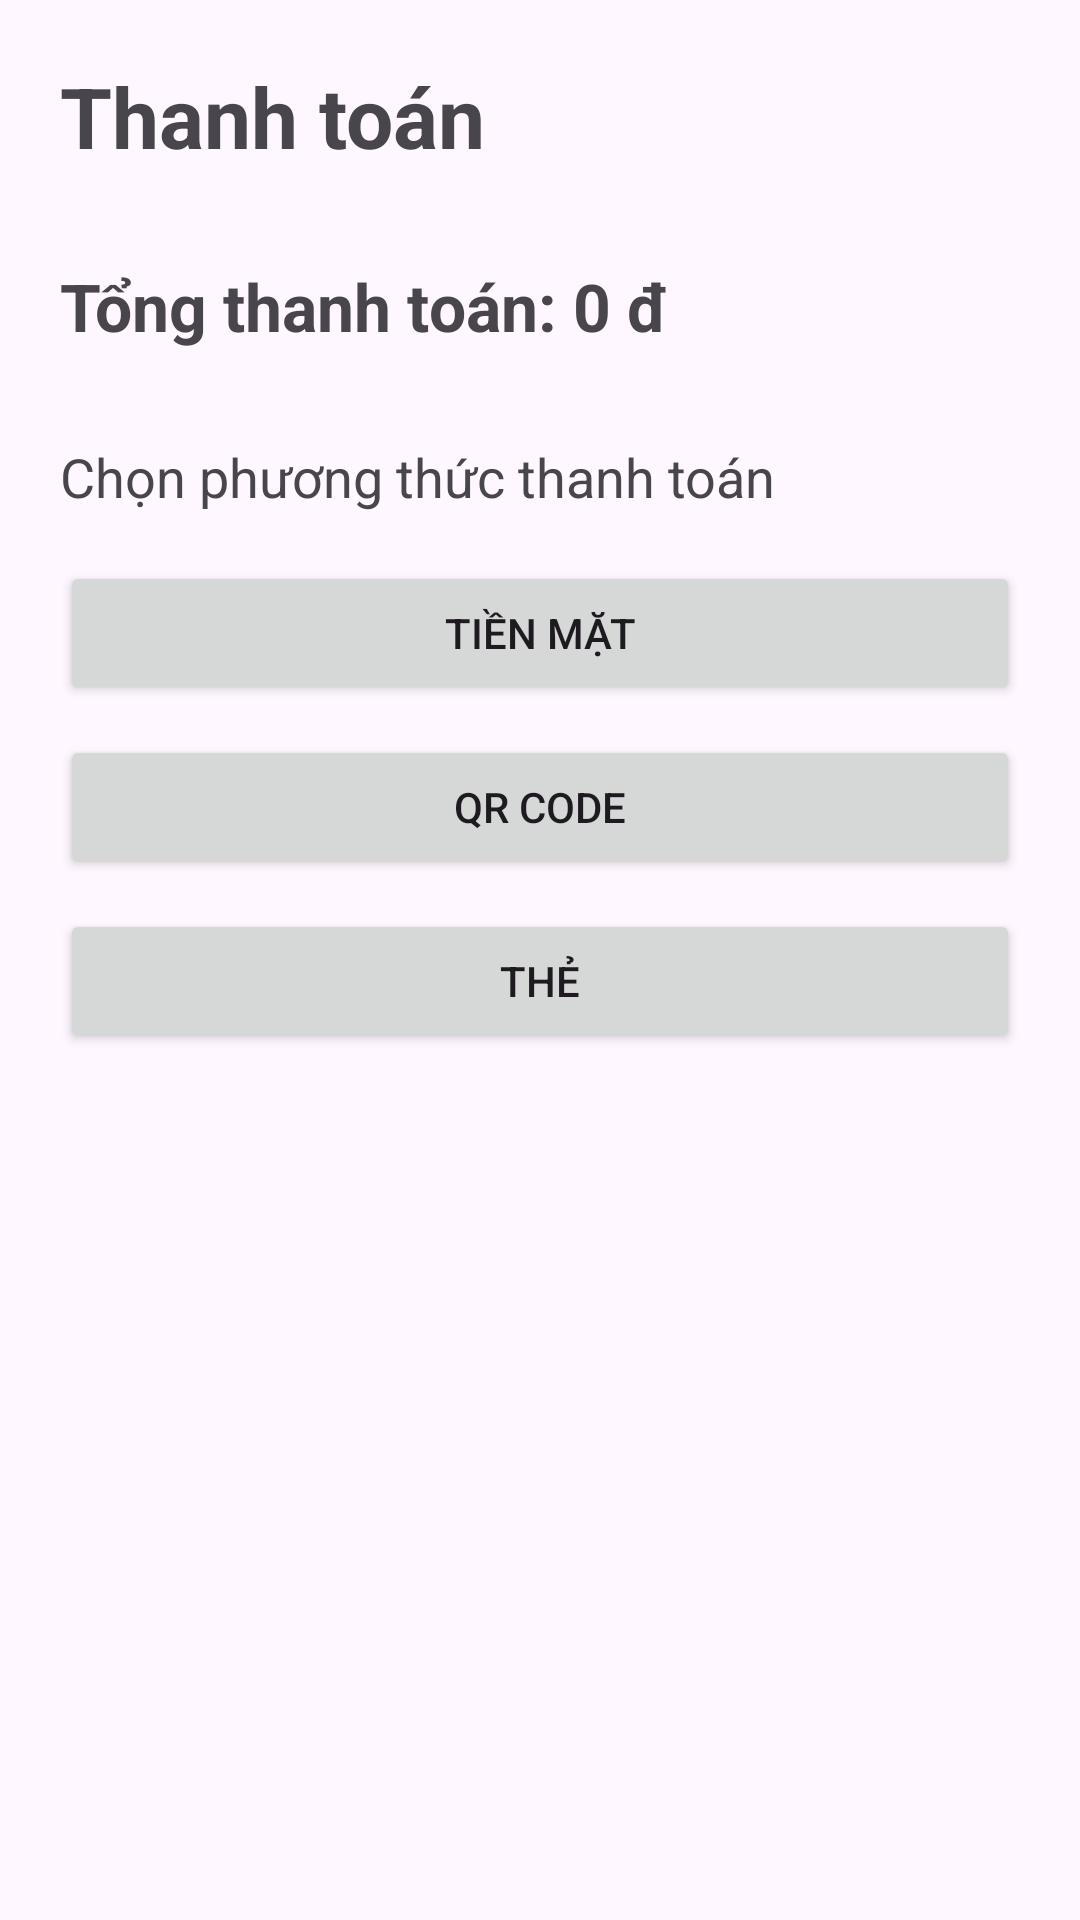

Layout XML and referenced resources for this Android screen:
<!-- AndroidManifest.xml: application theme Theme.Minipos -->
<!-- res/layout/activity_payment.xml -->
<?xml version="1.0" encoding="utf-8"?>
<LinearLayout
    xmlns:android="http://schemas.android.com/apk/res/android"
    android:layout_width="match_parent"
    android:layout_height="match_parent"
    android:orientation="vertical"
    android:padding="20dp">

    <TextView
        android:layout_width="wrap_content"
        android:layout_height="wrap_content"
        android:text="Thanh toán"
        android:textSize="28sp"
        android:textStyle="bold" />

    <TextView
        android:id="@+id/txtTotal"
        android:layout_width="match_parent"
        android:layout_height="wrap_content"
        android:text="Tổng thanh toán: 0 đ"
        android:textSize="22sp"
        android:textStyle="bold"
        android:layout_marginTop="30dp" />

    <TextView
        android:layout_width="wrap_content"
        android:layout_height="wrap_content"
        android:text="Chọn phương thức thanh toán"
        android:textSize="18sp"
        android:layout_marginTop="30dp" />

    <Button
        android:id="@+id/btnCash"
        android:layout_width="match_parent"
        android:layout_height="wrap_content"
        android:text="TIỀN MẶT"
        android:layout_marginTop="16dp" />

    <Button
        android:id="@+id/btnQr"
        android:layout_width="match_parent"
        android:layout_height="wrap_content"
        android:text="QR CODE"
        android:layout_marginTop="10dp" />

    <Button
        android:id="@+id/btnCard"
        android:layout_width="match_parent"
        android:layout_height="wrap_content"
        android:text="THẺ"
        android:layout_marginTop="10dp" />

</LinearLayout>
<!-- resources referenced by this layout -->
<resources>
  <style name="Theme.Minipos" parent="Base.Theme.Minipos" />
  <style name="Base.Theme.Minipos" parent="Theme.Material3.DayNight.NoActionBar">
          
          
      </style>
</resources>
